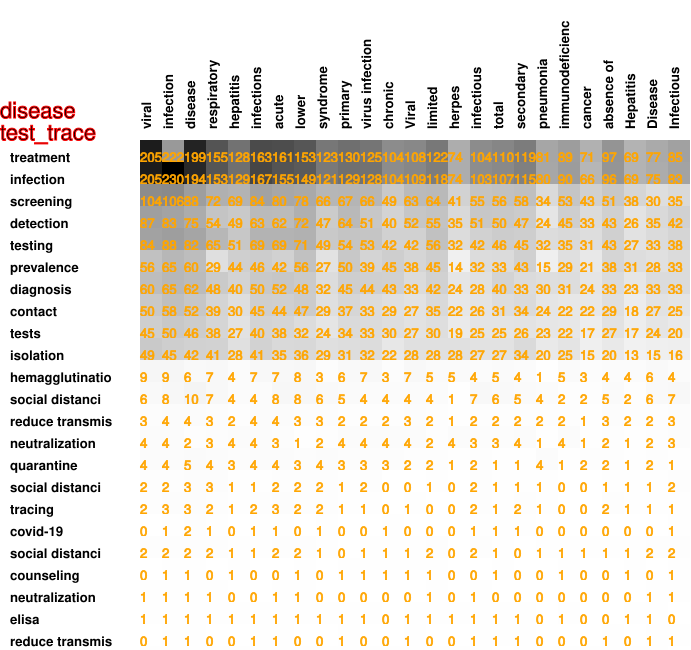

The data file committed next to this chart (first rows):
205, 222, 199, 155, 128, 163, 161, 153, 123, 130, 125, 104, 108, 122, 74, 104, 110, 119, 81, 89, 71, 97, 69, 77
205, 230, 194, 153, 129, 167, 155, 149, 121, 129, 128, 104, 109, 118, 74, 103, 107, 115, 80, 90, 66, 96, 69, 75
104, 106, 88, 72, 69, 84, 80, 78, 66, 67, 66, 49, 63, 64, 41, 55, 56, 58, 34, 53, 43, 51, 38, 30
87, 83, 75, 54, 49, 63, 62, 72, 47, 64, 51, 40, 52, 55, 35, 51, 50, 47, 24, 45, 33, 43, 26, 35
84, 88, 82, 65, 51, 69, 69, 71, 49, 54, 53, 42, 42, 56, 32, 42, 46, 45, 32, 35, 31, 43, 27, 33
56, 65, 60, 29, 44, 46, 42, 56, 27, 50, 39, 45, 38, 45, 14, 32, 33, 43, 15, 29, 21, 38, 31, 28
60, 65, 62, 48, 40, 50, 52, 48, 32, 45, 44, 43, 33, 42, 24, 28, 40, 33, 30, 31, 24, 33, 23, 33
50, 58, 52, 39, 30, 45, 44, 47, 29, 37, 33, 29, 27, 35, 22, 26, 31, 34, 24, 22, 22, 29, 18, 27
45, 50, 46, 38, 27, 40, 38, 32, 24, 34, 33, 30, 27, 30, 19, 25, 25, 26, 23, 22, 17, 27, 17, 24
49, 45, 42, 41, 28, 41, 35, 36, 29, 31, 32, 22, 28, 28, 28, 27, 27, 34, 20, 25, 15, 20, 13, 15
9, 9, 6, 7, 4, 7, 7, 8, 3, 6, 7, 3, 7, 5, 5, 4, 5, 4, 1, 5, 3, 4, 4, 6
6, 8, 10, 7, 4, 4, 8, 8, 6, 5, 4, 4, 4, 4, 1, 7, 6, 5, 4, 2, 2, 5, 2, 6
3, 4, 4, 3, 2, 4, 4, 3, 3, 2, 2, 2, 3, 2, 1, 2, 2, 2, 2, 2, 1, 3, 2, 2
4, 4, 2, 3, 4, 4, 3, 1, 2, 4, 4, 4, 4, 2, 4, 3, 3, 4, 1, 4, 1, 2, 1, 2
4, 4, 5, 4, 3, 4, 4, 3, 4, 3, 3, 3, 2, 2, 1, 2, 1, 1, 4, 1, 2, 2, 1, 2
2, 2, 3, 3, 1, 1, 2, 2, 2, 1, 2, 0, 0, 1, 0, 2, 1, 1, 1, 0, 0, 1, 1, 1
2, 3, 3, 2, 1, 2, 3, 2, 2, 1, 1, 0, 1, 0, 0, 2, 1, 2, 1, 0, 0, 2, 1, 1
0, 1, 2, 1, 0, 1, 1, 0, 1, 0, 0, 1, 0, 0, 0, 1, 1, 1, 0, 0, 0, 0, 0, 0
2, 2, 2, 2, 1, 1, 2, 2, 1, 0, 1, 1, 1, 2, 0, 2, 1, 0, 1, 1, 1, 1, 1, 2
0, 1, 1, 0, 1, 0, 0, 1, 0, 1, 1, 1, 1, 1, 0, 0, 1, 0, 0, 1, 0, 0, 1, 0
1, 1, 1, 1, 0, 0, 1, 1, 0, 0, 0, 0, 0, 1, 0, 1, 0, 0, 0, 0, 0, 0, 0, 1
1, 1, 1, 1, 1, 1, 1, 1, 1, 1, 1, 0, 1, 1, 1, 1, 1, 1, 0, 1, 0, 0, 1, 1
0, 1, 1, 0, 0, 1, 1, 0, 0, 1, 0, 0, 1, 0, 0, 1, 1, 1, 0, 0, 0, 1, 0, 1
1, 1, 1, 1, 1, 1, 1, 1, 1, 1, 1, 1, 1, 1, 1, 1, 0, 1, 1, 1, 1, 1, 1, 1
